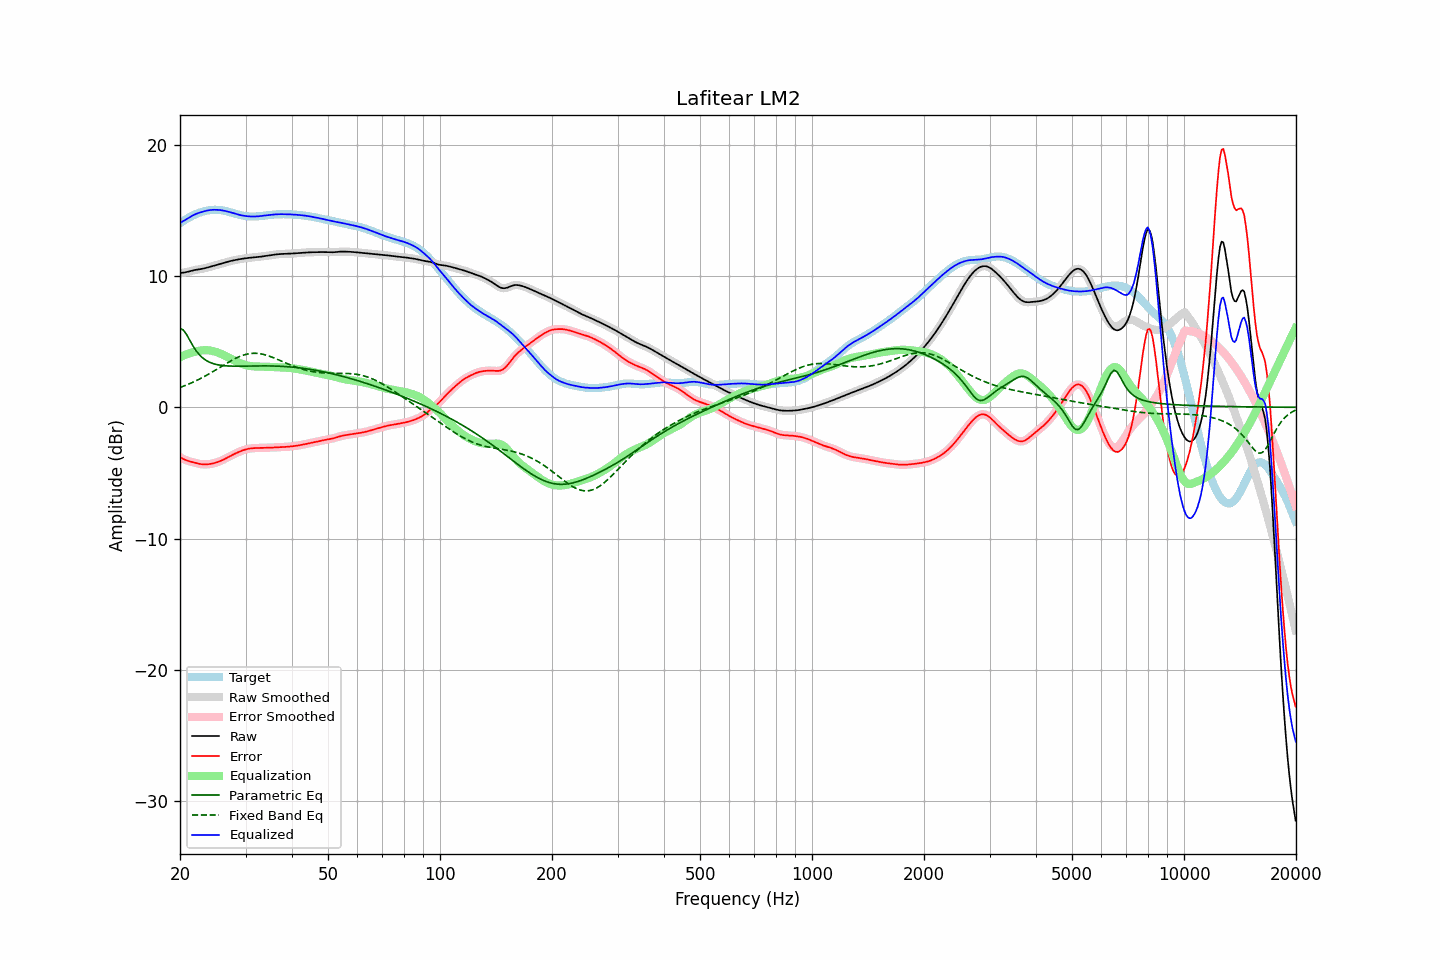

The file beside this chart, header and first rows:
frequency, raw, error, smoothed, error_smoothed, equalization, parametric_eq, fixed_band_eq, equalized_raw, equalized_smoothed, target
20.00, 10.22, -3.80, 10.22, -3.79, 3.81, 5.99, 1.51, 14.03, 14.03, 14.01
20.20, 10.23, -3.87, 10.23, -3.87, 3.87, 5.94, 1.55, 14.10, 14.10, 14.10
20.40, 10.25, -3.93, 10.25, -3.93, 3.93, 5.89, 1.60, 14.17, 14.17, 14.18
20.61, 10.27, -3.99, 10.27, -3.99, 3.98, 5.72, 1.65, 14.24, 14.25, 14.26
20.81, 10.29, -4.04, 10.29, -4.04, 4.03, 5.56, 1.69, 14.32, 14.32, 14.33
21.02, 10.32, -4.08, 10.32, -4.08, 4.07, 5.34, 1.74, 14.40, 14.40, 14.40
21.23, 10.35, -4.12, 10.35, -4.12, 4.12, 5.12, 1.80, 14.47, 14.47, 14.47
21.44, 10.39, -4.15, 10.39, -4.15, 4.16, 4.90, 1.85, 14.54, 14.54, 14.54
21.66, 10.42, -4.18, 10.42, -4.18, 4.19, 4.68, 1.90, 14.61, 14.61, 14.60
21.87, 10.45, -4.21, 10.44, -4.21, 4.22, 4.49, 1.96, 14.67, 14.67, 14.66
22.09, 10.47, -4.25, 10.47, -4.25, 4.25, 4.31, 2.02, 14.72, 14.72, 14.71
22.31, 10.49, -4.28, 10.49, -4.28, 4.28, 4.15, 2.08, 14.77, 14.77, 14.76
22.54, 10.51, -4.30, 10.51, -4.31, 4.30, 4.00, 2.14, 14.81, 14.81, 14.81
22.76, 10.52, -4.33, 10.52, -4.33, 4.32, 3.88, 2.20, 14.85, 14.85, 14.85
22.99, 10.55, -4.34, 10.55, -4.34, 4.34, 3.77, 2.27, 14.88, 14.89, 14.89
23.22, 10.57, -4.35, 10.57, -4.35, 4.35, 3.68, 2.33, 14.92, 14.92, 14.93
23.45, 10.60, -4.35, 10.60, -4.35, 4.35, 3.59, 2.40, 14.95, 14.95, 14.96
23.69, 10.64, -4.34, 10.64, -4.34, 4.34, 3.52, 2.47, 14.98, 14.98, 14.98
23.92, 10.67, -4.33, 10.67, -4.33, 4.33, 3.45, 2.54, 15.00, 15.00, 15.00
24.16, 10.70, -4.31, 10.70, -4.31, 4.31, 3.40, 2.61, 15.02, 15.02, 15.02
24.40, 10.74, -4.29, 10.74, -4.29, 4.29, 3.35, 2.68, 15.03, 15.03, 15.03
24.65, 10.77, -4.26, 10.77, -4.26, 4.26, 3.31, 2.75, 15.04, 15.04, 15.04
24.89, 10.81, -4.23, 10.81, -4.23, 4.23, 3.28, 2.83, 15.04, 15.04, 15.04
25.14, 10.84, -4.19, 10.84, -4.19, 4.19, 3.25, 2.90, 15.03, 15.03, 15.03
25.39, 10.88, -4.15, 10.88, -4.15, 4.15, 3.22, 2.98, 15.02, 15.02, 15.03
25.65, 10.92, -4.10, 10.92, -4.10, 4.10, 3.20, 3.05, 15.01, 15.01, 15.01
25.91, 10.95, -4.05, 10.95, -4.04, 4.04, 3.19, 3.13, 15.00, 15.00, 15.00
26.16, 10.99, -3.99, 10.99, -3.99, 3.99, 3.17, 3.20, 14.97, 14.97, 14.97
26.43, 11.02, -3.93, 11.02, -3.93, 3.93, 3.16, 3.28, 14.95, 14.95, 14.95
26.69, 11.06, -3.87, 11.06, -3.86, 3.86, 3.15, 3.35, 14.92, 14.92, 14.92
26.96, 11.09, -3.80, 11.09, -3.80, 3.80, 3.14, 3.42, 14.89, 14.89, 14.89
27.23, 11.12, -3.74, 11.12, -3.74, 3.74, 3.14, 3.49, 14.86, 14.86, 14.86
27.50, 11.15, -3.67, 11.15, -3.67, 3.67, 3.13, 3.56, 14.82, 14.82, 14.82
27.77, 11.18, -3.61, 11.18, -3.61, 3.61, 3.13, 3.63, 14.79, 14.79, 14.78
28.05, 11.20, -3.55, 11.20, -3.55, 3.55, 3.13, 3.69, 14.75, 14.75, 14.75
28.33, 11.23, -3.49, 11.23, -3.49, 3.49, 3.13, 3.75, 14.71, 14.71, 14.71
28.62, 11.25, -3.43, 11.25, -3.43, 3.43, 3.13, 3.81, 14.68, 14.68, 14.68
28.90, 11.27, -3.38, 11.27, -3.38, 3.38, 3.13, 3.86, 14.65, 14.65, 14.65
29.19, 11.29, -3.33, 11.29, -3.33, 3.33, 3.13, 3.91, 14.62, 14.62, 14.62
29.48, 11.31, -3.28, 11.31, -3.28, 3.28, 3.13, 3.95, 14.59, 14.59, 14.59
29.78, 11.33, -3.24, 11.33, -3.24, 3.24, 3.13, 3.99, 14.57, 14.57, 14.57
30.08, 11.35, -3.21, 11.35, -3.21, 3.21, 3.13, 4.03, 14.56, 14.56, 14.55
30.38, 11.36, -3.18, 11.36, -3.18, 3.18, 3.14, 4.06, 14.54, 14.54, 14.54
30.68, 11.38, -3.15, 11.38, -3.15, 3.15, 3.14, 4.08, 14.53, 14.53, 14.53
30.99, 11.39, -3.13, 11.39, -3.13, 3.14, 3.14, 4.10, 14.53, 14.53, 14.52
31.30, 11.40, -3.12, 11.40, -3.12, 3.12, 3.14, 4.10, 14.52, 14.52, 14.52
31.61, 11.41, -3.11, 11.41, -3.11, 3.11, 3.14, 4.11, 14.52, 14.52, 14.52
31.93, 11.42, -3.10, 11.42, -3.10, 3.10, 3.15, 4.11, 14.53, 14.53, 14.53
32.24, 11.43, -3.10, 11.43, -3.10, 3.10, 3.15, 4.10, 14.53, 14.53, 14.53
32.57, 11.45, -3.10, 11.45, -3.10, 3.10, 3.15, 4.09, 14.54, 14.54, 14.54
32.89, 11.46, -3.10, 11.46, -3.10, 3.09, 3.15, 4.07, 14.56, 14.56, 14.56
33.22, 11.48, -3.09, 11.48, -3.09, 3.09, 3.15, 4.05, 14.57, 14.57, 14.57
33.55, 11.50, -3.09, 11.50, -3.09, 3.09, 3.15, 4.02, 14.59, 14.59, 14.59
33.89, 11.51, -3.09, 11.51, -3.09, 3.09, 3.15, 3.99, 14.60, 14.60, 14.60
34.23, 11.53, -3.09, 11.53, -3.09, 3.09, 3.15, 3.95, 14.62, 14.62, 14.62
34.57, 11.55, -3.08, 11.55, -3.08, 3.08, 3.15, 3.91, 14.63, 14.63, 14.63
34.92, 11.57, -3.08, 11.57, -3.08, 3.08, 3.15, 3.87, 14.64, 14.64, 14.65
35.27, 11.59, -3.07, 11.59, -3.07, 3.07, 3.14, 3.83, 14.66, 14.66, 14.66
35.62, 11.61, -3.07, 11.61, -3.06, 3.06, 3.14, 3.78, 14.67, 14.67, 14.67
35.97, 11.62, -3.06, 11.62, -3.06, 3.06, 3.14, 3.73, 14.68, 14.68, 14.68
... 635 more rows
